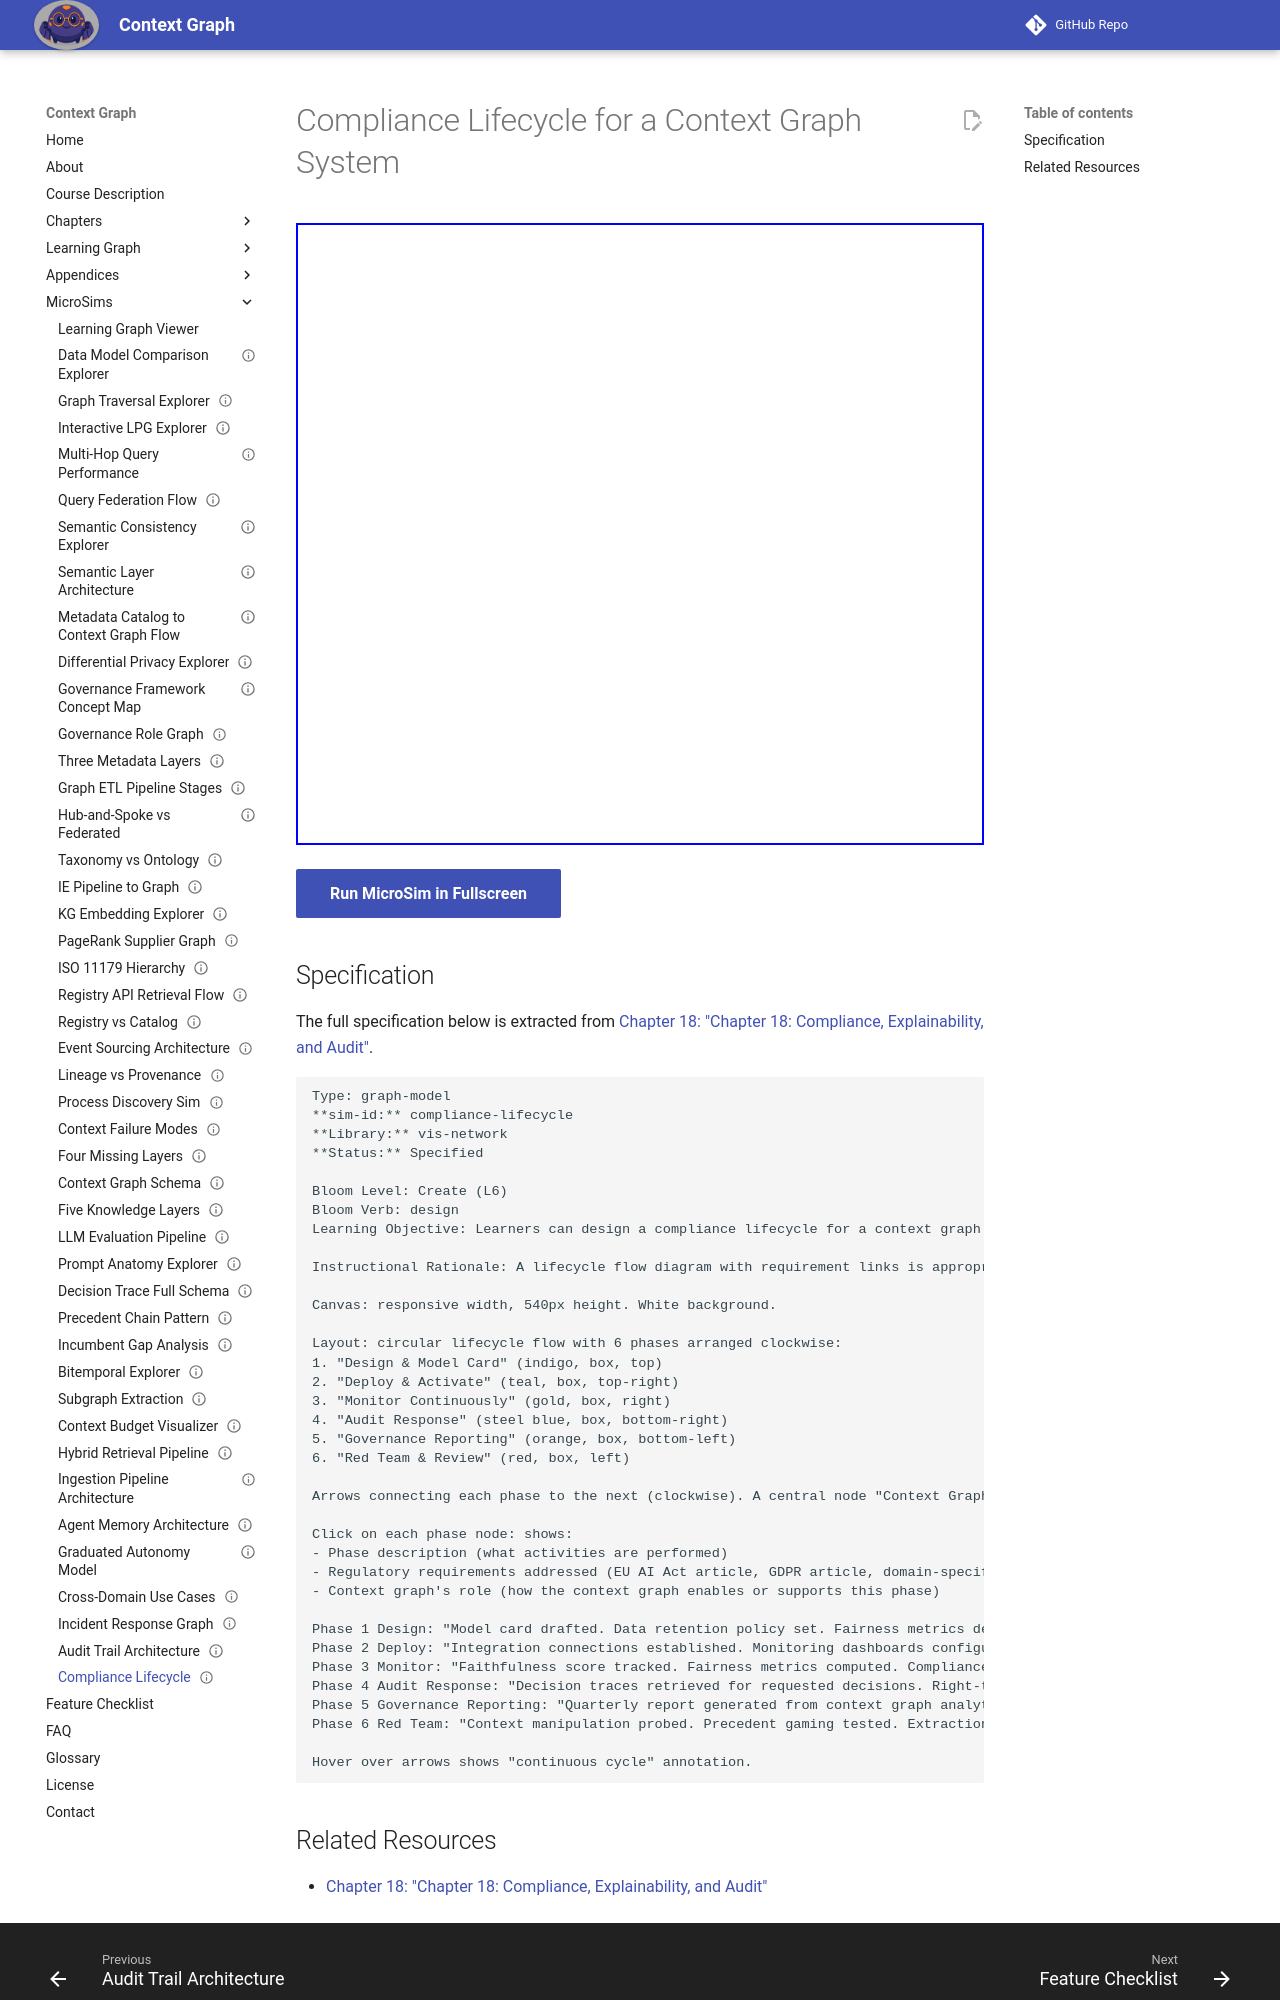

repository: dmccreary/context-graph · page: sims/compliance-lifecycle/index.html · generator: mkdocs

---
title: Compliance Lifecycle for a Context Graph System
description: Learners can design a compliance lifecycle for a context graph deployment by identifying the required activities at each phase and linking each activity to the specific regulatory requirement it addresses.
status: implemented
library: vis-network
bloom_level: Create (L6)
---

# Compliance Lifecycle for a Context Graph System



<iframe src="main.html" width="100%" height="622" scrolling="no"></iframe>

[Run MicroSim in Fullscreen](main.html){ .md-button .md-button--primary }

## Specification

The full specification below is extracted from
[Chapter 18: "Chapter 18: Compliance, Explainability, and Audit"](../../chapters/18-compliance-explainability/index.md).

```text
Type: graph-model
**sim-id:** compliance-lifecycle
**Library:** vis-network
**Status:** Specified

Bloom Level: Create (L6)
Bloom Verb: design
Learning Objective: Learners can design a compliance lifecycle for a context graph deployment by identifying the required activities at each phase and linking each activity to the specific regulatory requirement it addresses.

Instructional Rationale: A lifecycle flow diagram with requirement links is appropriate for the Create objective — learners must produce a design artifact (the compliance lifecycle) that correctly maps activities to requirements, demonstrating synthesis of regulatory and technical knowledge.

Canvas: responsive width, 540px height. White background.

Layout: circular lifecycle flow with 6 phases arranged clockwise:
1. "Design & Model Card" (indigo, box, top)
2. "Deploy & Activate" (teal, box, top-right)
3. "Monitor Continuously" (gold, box, right)
4. "Audit Response" (steel blue, box, bottom-right)
5. "Governance Reporting" (orange, box, bottom-left)
6. "Red Team & Review" (red, box, left)

Arrows connecting each phase to the next (clockwise). A central node "Context Graph (Decision Traces)" (large indigo ellipse) connected to all six phases.

Click on each phase node: shows:
- Phase description (what activities are performed)
- Regulatory requirements addressed (EU AI Act article, GDPR article, domain-specific)
- Context graph's role (how the context graph enables or supports this phase)

Phase 1 Design: "Model card drafted. Data retention policy set. Fairness metrics defined. Schema designed for auditability. **EU AI Act**: conformity assessment preparation."
Phase 2 Deploy: "Integration connections established. Monitoring dashboards configured. Autonomy level set to L1. **GDPR Art. 22**: legitimate basis documented."
Phase 3 Monitor: "Faithfulness score tracked. Fairness metrics computed. Compliance gap analysis runs daily. Autonomy levels adjusted. **EU AI Act**: post-market monitoring."
Phase 4 Audit Response: "Decision traces retrieved for requested decisions. Right-to-explanation responses generated. Regulatory submissions prepared. **GDPR Art. 22**: right to explanation fulfilled."
Phase 5 Governance Reporting: "Quarterly report generated from context graph analytics. Board and regulator submission. Red team results included. **EU AI Act**: transparency and accountability."
Phase 6 Red Team: "Context manipulation probed. Precedent gaming tested. Extraction attacks attempted. Findings → access control updates. **EU AI Act**: robustness and cybersecurity."

Hover over arrows shows "continuous cycle" annotation.
```
